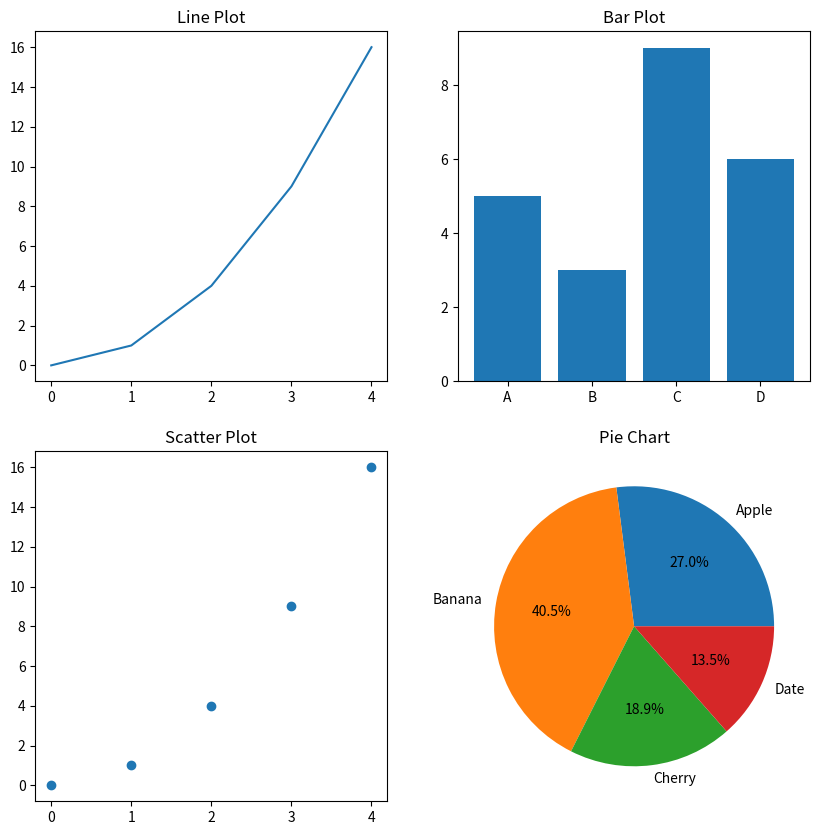

Source code (Python):
import matplotlib.pyplot as plt
x = [0, 1, 2, 3, 4]
y = [0, 1, 4, 9, 16]
categories = ['A', 'B', 'C', 'D']
values = [5, 3, 9, 6]
labels = ['Apple', 'Banana', 'Cherry', 'Date']
sizes = [10, 15, 7, 5]

# Create a 2x2 grid of subplots
fig, axs = plt.subplots(2, 2, figsize=(10, 10))

# First subplot: Line plot
axs[0, 0].plot(x, y)
axs[0, 0].set_title('Line Plot')

# Second subplot: Bar plot
axs[0, 1].bar(categories, values)
axs[0, 1].set_title('Bar Plot')

# Third subplot: Scatter plot
axs[1, 0].scatter(x, y)
axs[1, 0].set_title('Scatter Plot')

# Fourth subplot: Pie chart
axs[1, 1].pie(sizes, labels=labels, autopct='%1.1f%%')
axs[1, 1].set_title('Pie Chart')

# Show the plots
plt.show()